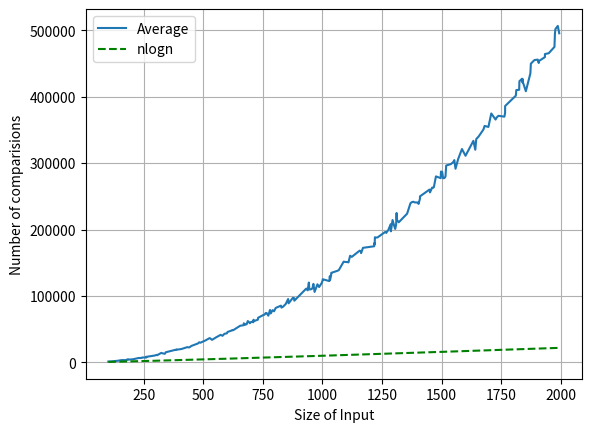

Write the Python code that produced this figure.
import random as r
import math
import matplotlib.pyplot as plt
tot = [] #list of number of comparisons made in different runs of insertion sort.
inps = []

ListOfInpSizeAndComps = []

def inssort(a):

	noOfComp = 0
	for i in range(len(a)):
		
		j = i - 1
		temp = a[i]

		while(j >= 0 and a[j] > temp):
			
			noOfComp += 1
			a[j+1] = a[j]
			j -= 1

		a[j+1] = temp

	return noOfComp #returns number of comparisions made

def plot(lst):
	
	x = [] 
	y = [] 
	yLog = []

	lst.sort() #sorting by size of inputs.
	
	for i in range(len(lst)):
		x.append(lst[i][0]) #'size of inputs' extracted.
		y.append(lst[i][1])

	
	for i in range(len(x)):
		yLog.append(x[i]*math.log(x[i],2))



	plt.plot(x,y)
	plt.plot(x, yLog, 'g--')
	plt.legend(['Average', 'nlogn'])
	plt.xlabel('Size of Input')
	plt.ylabel('Number of comparisions')
	plt.grid(True)
	plt.show()

def main():

	noOfRuns = r.randint(200, 300) #deciding the total number of runs to be made

	while(noOfRuns > 0):
		
		x = 0
		noOfInp = r.randint(100, 2000) #input size
		a = [int(i*r.random()) for i in range(noOfInp)]
		x = inssort(a) #comparisions

		ListOfInpSizeAndComps.append((noOfInp, x))
		
		noOfRuns -= 1

	#print('List of Comparisons made in each run: \n{}'.format(tot))
	#print('\nTotal Runs: {}'.format(len(tot)))

	plot(ListOfInpSizeAndComps)

main()

